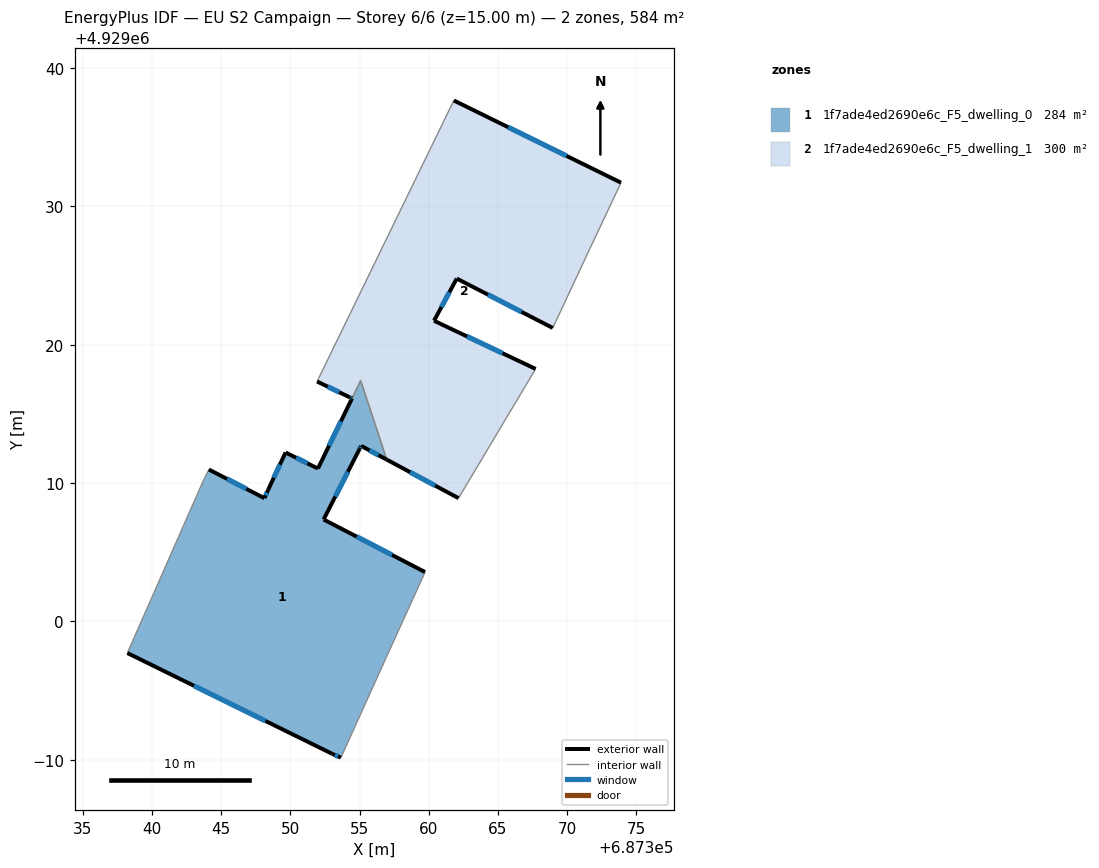
=== STOREY PLAN SPEC (per zone: floor XY polygon, exterior-wall plan segments, windows/doors) ===
zone 1: 1f7ade4ed2690e6c_F5_dwelling_0  (283.7 m²)
  floor: (687356.96, 4929011.70) (687356.15, 4929014.17) (687355.08, 4929017.41)
  floor: (687353.65, 4928990.16) (687356.95, 4928997.45) (687358.84, 4929001.60) (687359.73, 4929003.57) (687352.40, 4929007.37) (687355.00, 4929012.47) (687355.11, 4929012.69) (687356.96, 4929011.70) (687355.08, 4929017.41) (687351.99, 4929011.05) (687349.65, 4929012.21) (687348.39, 4929009.51) (687348.12, 4929008.91) (687344.11, 4929010.98) (687343.75, 4929010.27) (687338.22, 4928997.72) (687353.01, 4928990.44)
  exterior wall: (687356.96, 4929011.70) – (687355.11, 4929012.69)  [2.1 m]
    window: (687356.36, 4929012.02) – (687355.71, 4929012.37)  [0.8 m²]
  exterior wall: (687355.11, 4929012.69) – (687355.00, 4929012.47)  [0.2 m]
    window: (687355.08, 4929012.62) – (687355.04, 4929012.54)  [0.1 m²]
  exterior wall: (687355.00, 4929012.47) – (687352.40, 4929007.37)  [5.7 m]
    window: (687354.16, 4929010.81) – (687353.25, 4929009.03)  [2.1 m²]
  exterior wall: (687352.40, 4929007.37) – (687359.73, 4929003.57)  [8.3 m]
    window: (687354.79, 4929006.14) – (687357.35, 4929004.81)  [3.0 m²]
  exterior wall: (687353.65, 4928990.16) – (687353.01, 4928990.44)  [0.7 m]
    window: (687353.44, 4928990.25) – (687353.22, 4928990.35)  [0.3 m²]
  exterior wall: (687353.01, 4928990.44) – (687338.22, 4928997.72)  [16.5 m]
    window: (687348.20, 4928992.81) – (687343.03, 4928995.36)  [6.0 m²]
  exterior wall: (687344.11, 4929010.98) – (687348.12, 4929008.91)  [4.5 m]
    window: (687345.42, 4929010.31) – (687346.82, 4929009.59)  [1.7 m²]
  exterior wall: (687348.12, 4929008.91) – (687348.39, 4929009.51)  [0.7 m]
    window: (687348.21, 4929009.11) – (687348.30, 4929009.32)  [0.2 m²]
  exterior wall: (687348.39, 4929009.51) – (687349.65, 4929012.21)  [3.0 m]
    window: (687348.80, 4929010.39) – (687349.24, 4929011.33)  [1.1 m²]
  exterior wall: (687349.65, 4929012.21) – (687351.99, 4929011.05)  [2.6 m]
    window: (687350.41, 4929011.83) – (687351.23, 4929011.43)  [1.0 m²]
  exterior wall: (687351.99, 4929011.05) – (687354.45, 4929016.12)  [5.6 m]
    window: (687352.79, 4929012.70) – (687353.65, 4929014.47)  [2.1 m²]
  interior walls: 8
zone 2: 1f7ade4ed2690e6c_F5_dwelling_1  (299.9 m²)
  floor: (687356.96, 4929011.70) (687356.15, 4929014.17) (687355.08, 4929017.41)
  floor: (687367.72, 4929018.25) (687360.38, 4929021.73) (687362.02, 4929024.78) (687368.96, 4929021.21) (687371.65, 4929026.96) (687373.89, 4929031.71) (687361.81, 4929037.65) (687351.93, 4929017.34) (687354.32, 4929016.19) (687354.45, 4929016.12) (687355.08, 4929017.41) (687356.15, 4929014.17) (687356.96, 4929011.70) (687362.15, 4929008.91)
  exterior wall: (687354.45, 4929016.12) – (687354.32, 4929016.19)  [0.1 m]
    window: (687354.41, 4929016.14) – (687354.36, 4929016.17)  [0.1 m²]
  exterior wall: (687354.31, 4929016.19) – (687351.93, 4929017.34)  [2.6 m]
    window: (687353.54, 4929016.57) – (687352.70, 4929016.97)  [1.0 m²]
  exterior wall: (687361.81, 4929037.65) – (687373.89, 4929031.71)  [13.5 m]
    window: (687365.74, 4929035.72) – (687369.96, 4929033.64)  [4.9 m²]
  exterior wall: (687368.96, 4929021.21) – (687362.02, 4929024.78)  [7.8 m]
    window: (687366.71, 4929022.37) – (687364.28, 4929023.62)  [2.9 m²]
  exterior wall: (687362.02, 4929024.78) – (687360.38, 4929021.73)  [3.5 m]
    window: (687361.49, 4929023.79) – (687360.92, 4929022.72)  [1.3 m²]
  exterior wall: (687360.38, 4929021.73) – (687367.72, 4929018.25)  [8.1 m]
    window: (687362.77, 4929020.60) – (687365.33, 4929019.38)  [3.0 m²]
  exterior wall: (687362.15, 4929008.91) – (687356.96, 4929011.70)  [5.9 m]
    window: (687360.47, 4929009.82) – (687358.65, 4929010.79)  [2.2 m²]
  interior walls: 7

=== DERIVED (storey summary) ===
Building: EU S2 Campaign
Storey: 6 of 6  (floor level z = 15.00 m)
Storey gross floor area: 583.6 m²
Zones on this storey: 2
  - 1f7ade4ed2690e6c_F5_dwelling_0: floor 283.7 m²; exterior wall 49.9 m (149.7 m²); 11 window(s) 18.3 m²; WWR 12.2%
  - 1f7ade4ed2690e6c_F5_dwelling_1: floor 299.9 m²; exterior wall 41.5 m (124.6 m²); 7 window(s) 15.2 m²; WWR 12.2%
Zone adjacency (shared interzone walls):
  - 1f7ade4ed2690e6c_F5_dwelling_0 ↔ 1f7ade4ed2690e6c_F5_dwelling_1